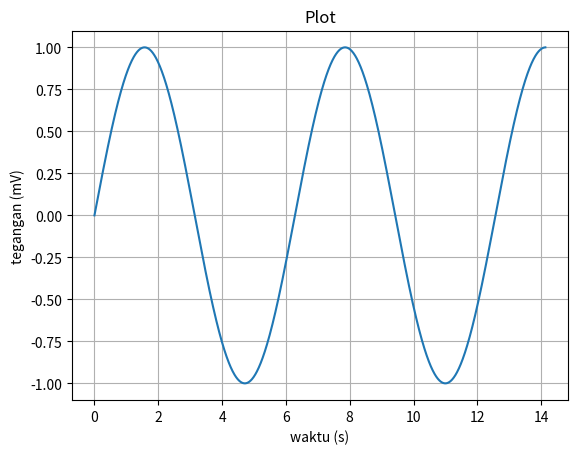
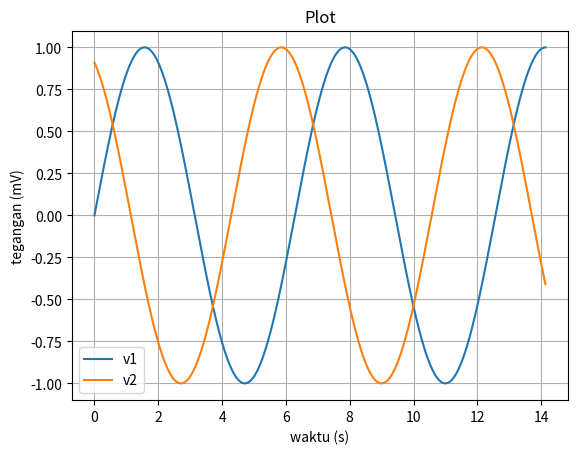

Python code for these plots, in order:
import matplotlib
import matplotlib.pyplot as plt
import numpy as np

# Data untuk plot
t = np.arange(0.0, 4.5*np.pi, 0.01)
s = np.sin(1 * t)

fig, ax = plt.subplots()
ax.plot(t, s)

ax.set(xlabel='waktu (s)', ylabel='tegangan (mV)',
       title='Plot')
ax.grid()

# fig.savefig("test.png")
plt.show()

t = np.arange(0.0, 4.5*np.pi, 0.01)
phi = 2
v1 = np.sin(t)
v2 = np.sin(t + phi)
fig, ax = plt.subplots()
ax.plot(t, v1 , label='v1')
ax.plot(t, v2 , label='v2')

ax.set(xlabel='waktu (s)', ylabel='tegangan (mV)',
       title='Plot')
ax.grid()

plt.legend()
plt.show()

%reset -s -f

import math

Vm = 12 # V
phi = 10 # derajat
omega = 50 # rad/s

T = 2*math.pi/omega
f = 1/T

print('T = %.4f'%T)
print('f = %.3f Hz'%f)

Vm = 5 
phi = -60 # derajat

omega = math.pi*4 # rad/s
T = 2*math.pi/omega 
f = 1/T

print('omega = %1.2f rad/s'%omega)
print('T = %.2f s/rev'%T)
print('f = %.2f Hz'%f)

%reset -s -f

import math

phi1 = 50*(math.pi/180) # rad (konversi ke radian)
r1 = 40

x1 = r1*math.cos(phi1)
y1 = r1*math.sin(phi1)

print('z1 = %.2f + (%.2f)j'%(x1,y1))

phi2 = -30*(math.pi/180) # rad
r2 = 20

x2 = r2*math.cos(phi2)
y2 = r2*math.sin(phi2)

print('z2 = %.2f + (%.2f)j'%(x2,y2))

x3 = x1 + x2
y3 = y1 + y2

print('z3 = %.2f + (%.2f)j'%(x3,y3))

r3 = math.sqrt(x3**2 + y3**2)
phi3 = math.atan(y3/x3)

print('z3 = %.2f<%.2frad'%(r3,phi3))
print('z3 = %.2f<%.2f°'%(r3,phi3*180/math.pi))

r4 = math.sqrt(r3)
phi4 = phi3/2

print('z4 = %.2f<%.2frad'%(r4,phi4))
print('z4 = %.2f<%.2f°'%(r4,phi4*180/math.pi))

import cmath

r1 = 40 ; phi1 = 50*math.pi/180 
r2 = 20 ; phi2 = -30*math.pi/180
# Konversi ke koordinat rectangular
c1 = cmath.rect(r1,phi1)
c2 = cmath.rect(r2,phi2)

c3 = cmath.sqrt(c1 + c2)
c3p = cmath.polar(c3)

print('c1 = {:.2f}'.format(c1))
print('c2 = {:.2f}'.format(c2))

print('c3 = {:.2f}'.format(c3))

print('c3p = %.2f<%.2frad'%(c3p[0],c3p[1]))

%reset -s -f

import math
import cmath

r1 = 10 ; phi1 = -30*(math.pi/180)

x1 = r1*math.cos(phi1)
y1 = r1*math.sin(phi1)

print('(%.2f %.2fj)'%(x1,y1))

c1 = complex(x1, y1)
c2 = complex(3, -4)
Num = c1 + c2
Num_pol = cmath.polar(Num)

print('Num = {:.2f}'.format(Num))
print('Num_pol = %.2f<%.2frad'%Num_pol)

c3 = complex(2,4)
c4 = 3-5j.conjugate()
Den = c3*c4
Den_pol = cmath.polar(Den)

print('Den = {:.2f}'.format(Den))
print('Den_pol = %.2f<%.2frad'%Den_pol)

Res = Num/Den
Res_pol = cmath.polar(Res)

print('Res = {:.2f}'.format(Res))
print('Res_pol = %.3f<%.2frad'%Res_pol)
print('%.2frad = %s°'%(Res_pol[1],round(Res_pol[1]*180/math.pi,2)))

%reset -s -f

import math
import cmath

z1 = complex(5,2)
z2 = complex(-1,4)
z3 = cmath.rect(5,60*math.pi/180)

Hasil = (z1*z2 - z3).conjugate()

print('Hasil = {:.2f}'.format(Hasil))

x1 = 5 
y1 = 2

r1 = math.sqrt(x1**2 + y1**2)
phi1 = math.atan(2/5)

z1 = complex(x1,y1)
z1p = (r1,phi1)

print('z1 = {:.2f}'.format(z1))
print('z1p = %.3f<%.3frad'%z1p)

x2 = -1
y2 = 4

r2 = math.sqrt((-1)**2 + 4**2)
phi2 = math.pi + math.atan(4/-1)

z2 = complex(x2,y2)
z2p = (r2,phi2)

print('z2 = {:.2f}'.format(z2))
print('z2p = %.3f<%.2frad'%z2p)

r3 = z1p[0]*z2p[0]
phi3 = z1p[1] + z2p[1]

z3p = (r3,phi3)

print('z3p = %.3f<%.3frad'%z3p)

x3 = r3*math.cos(phi3)
y3 = r3*math.sin(phi3)

z3 = complex(x3,y3)

print('z3 = {:.2f}'.format(z3))

r4 = 5
phi4 = 60*math.pi/180

z4p = (r4,phi4)

x4 = r4*math.cos(phi4)
y4 = r4*math.sin(phi4)

z4 = complex(x4,y4)

print('z4 = {:.2f}'.format(z4))

z5 = z3 - z4

Res = z5.conjugate()

print('Res = {:.2f}'.format(Res))

%reset -s -f

import math
import cmath

z1 = complex(10,5)
z2 = cmath.rect(3,40*math.pi/180)
z3 = complex(-3,4)
z4 = cmath.rect(10,30*math.pi/180)

Res = (z1 + z2)/z3 + z4

print('Res = {:.3f}'.format(Res))

# Data:
x1 = 10 ; y1 = 5
r2 = 3
phi2 = 40*math.pi/180
x3 = -3 ; y3 = 4
r4 = 10
phi4 = 30*math.pi/180

x2 = r2*math.cos(phi2)
y2 = r2*math.sin(phi2)

x_s1 = x1 + x2
y_s1 = y1 + y2

print('s1 = (%.3f,%.3f)'%(x_s1,y_s1))

# Konversi ke polar
r_s1 = math.sqrt(x_s1**2 + y_s1**2)
phi_s1 = math.atan(y_s1/x_s1)

print('s1p = (%.3f,<%.3frad)'%(r_s1,phi_s1))

r3 = math.sqrt(x3**2 + y3**2)
phi3 = math.pi - math.atan( y3 / abs(x3) )

print('c3p = (%.3f,%.3frad)'%(r3,phi3))

r_f1 = r_s1/r3
phi_f1 = phi_s1 - phi3

x_f1 = r_f1*math.cos(phi_f1)
y_f1 = r_f1*math.sin(phi_f1)

print('f1 = (%.3f,%.3f)'%(x_f1,y_f1))

x4 = r4*math.cos(phi4)
y4 = r4*math.sin(phi4)

print('c4 = (%.3f,%.3f)'%(x4,y4))

x_res = x_f1 + x4
y_res = y_f1 + y4

# Print hasil
print('Hasil = (%.3f,%.3f)'%(x_res,y_res))

%reset -s -f

import math
import cmath

I = complex(-3,4)
I_pol = cmath.polar(I)

r = I_pol[0]
phi_deg = I_pol[1]*180/math.pi

print('I_polar = (%.2f<%.3frad)'%I_pol)
print('I_polar = (%.2f<%.2f°)'%(r,phi_deg))

%reset -s -f

import math
import cmath

I = complex(12,5)
I_pol = cmath.polar(I)

r = I_pol[0]
phi = I_pol[1]

print('I_polar = (%.2f<%.3frad)'%(r,phi))
print('I_polar = (%.2f<%.2f°)'%(r,phi*180/math.pi))

%reset -s -f

import math
import cmath

r1 = 4 ; phi1 = 30*(math.pi/180)
r2 = 5 ; phi2 = -110*(math.pi/180)

I1 = cmath.rect(r1,phi1)
I2 = cmath.rect(r2,phi2)

print('I1 = {:.3f}'.format(I1))
print('I2 = {:.3f}'.format(I2))

I = I1 + I2

print('I = {:.3f}'.format(I))

I_polar = cmath.polar(I)

print('I_polar = (%.3f<%.3frad)'%I_polar)

r = I_polar[0]
phi = I_polar[1]*180/math.pi
print('I_polar = (%.3f<%.3f°)'%(r,phi))

%reset -s -f

import math, cmath

r1 = 10 ; phi1 = 120*(math.pi/180)
r2 = 20 ; phi2 = -45*(math.pi/180)

V1 = cmath.rect(r1,phi1)
V2 = cmath.rect(r2,phi2)

print('V1 = {:.3f}'.format(V1))
print('V2 = {:.3f}'.format(V2))

# Penjumlahan
V = V1 + V2

print('V = {:.3f}'.format(V))

V_polar = cmath.polar(V)

print('V_polar = (%.3f<%.3frad)'%V_polar)

r = V_polar[0] ; phi = V_polar[1]*180/math.pi
print('V_polar = (%.2f<%.2f°)'%(r,phi))

%reset -s -f

import math , cmath

z2 = cmath.polar(4-10j)
r2 = z2[0] ; phi2 = z2[1]*180/math.pi
print('z2 = (%.2f<%.2frad)'%z2)
print('z2 = (%.2f<%.2f°)'%(r2,phi2))

r1 = 50 ; phi1 = 75
r = r1/r2 ; phi = phi1 - phi2

print('I = (%.3f<%.2f°)A'%(r,phi))

%reset -s -f

import math, cmath

z2 = cmath.polar(5 + 8j)
r1 = 20 ; phi1 = -30
r2 = z2[0] ; phi2 = z2[1]*(180/math.pi)
r = r1/r2 ; phi = phi1 - phi2

print('z2 = (%.2f<%.2f°)'%(r2,phi2))
print('V = (%.2f<%.1f°)'%(r,phi))